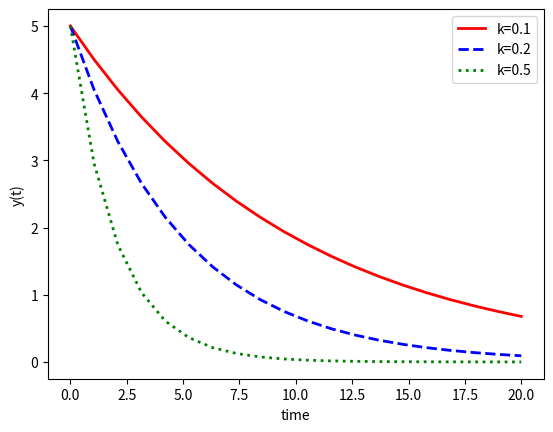
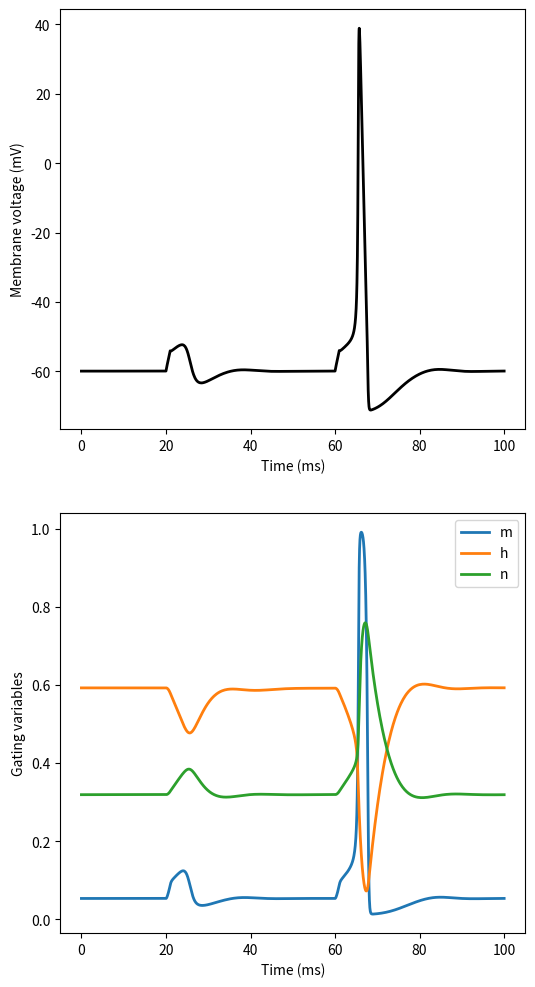

Write the Python code that produced these figures, in order.
import numpy as np
from scipy.integrate import solve_ivp
import matplotlib.pyplot as plt
%matplotlib inline

# function that returns dy/dt
def model(t, y, k):
    dydt = -k * y[0]
    return [dydt]

# initial condition
y0 = [5]
tspan = (0., 20.)

# solve ODEs
y1 = solve_ivp(model, tspan, y0, args=(0.1,), dense_output=True)
y2 = solve_ivp(model, tspan, y0, args=(0.2,), dense_output=True)
y3 = solve_ivp(model, tspan, y0, args=(0.5,), dense_output=True)

ts = np.linspace(tspan[0], tspan[1], 20)
# plot results
plt.figure()
plt.plot(ts, y1.sol(ts).T, 'r-',linewidth=2,label='k=0.1')
plt.plot(ts, y2.sol(ts).T, 'b--',linewidth=2,label='k=0.2')
plt.plot(ts, y3.sol(ts).T, 'g:',linewidth=2,label='k=0.5')
plt.xlabel('time')
plt.ylabel('y(t)')
plt.legend()

"""
Hodgkin-Huxley model of excitable barnacle muscle fiber
reviewed in Rinzel (1990) Bulletin of Mathematical Biology 52 pp. 5-23.
"""
from math import exp, expm1

def _iStim(t):
    return (20 < t <= 21) * -6.8 + (60 < t <= 61) * -6.9

# Model
def hh_rhs(t, y, E_N, E_K, E_LEAK, G_N_BAR, G_K_BAR, G_LEAK, C_M):
    # Equations
    v, m, h, n = y

    mAlfaV = -0.10 * (v + 35)
    mAlfa = mAlfaV / expm1(mAlfaV)
    mBeta = 4.0 * exp(-(v + 60) / 18.0)
    dm = -(mAlfa + mBeta) * m + mAlfa

    hAlfa = 0.07 * exp(-(v+60)/20)
    hBeta = 1 / (exp(-(v+30)/10) + 1)
    dh  = -(hAlfa + hBeta) * h + hAlfa

    iNa = G_N_BAR * (v - E_N) * (m**3) * h

    nAlfaV = -0.1 * (v+50)
    nAlfa = 0.1 * nAlfaV / expm1(nAlfaV)
    nBeta = 0.125 * exp( -(v+60) / 80)
    dn  = -(nAlfa + nBeta) * n + nAlfa

    iK = G_K_BAR * (v - E_K) * (n**4)
    iLeak = G_LEAK * (v - E_LEAK)
    iSt = _iStim(t)
    dv = -(iNa + iK + iLeak + iSt) / C_M

    return [dv, dm, dh, dn]

# Initial conditions
y0 = v, m, h, n = -59.8977, 0.0536, 0.5925, 0.3192

# Parameters
args = (
    55.0, # Reversal potential of Na
    -72.0, # Reversal potential of K
    -49.0, # Reversal potential of leaky channels
    120.0, # Max. Na channel conductance
    36.0, # Max. K channel conductance
    0.3, # Max. leak channel conductance
    1.0 # membrane capacitance
)

# time span
tStart, tEnd = 0, 100

%%time
sol2 = solve_ivp(hh_rhs, (tStart, tEnd), y0, args=args, method='LSODA', rtol=1e-7, atol=1e-7)

# Plotting
fig, axs = plt.subplots(nrows=2, figsize=(6, 12))
axs[0].plot(sol2.t, sol2.y[0, :].T, 'k-', linewidth=2)
axs[0].set_xlabel("Time (ms)")
axs[0].set_ylabel("Membrane voltage (mV)")
axs[1].plot(sol2.t, sol2.y[1:4, :].T, linewidth=2, label=["m", "h", "n"])
axs[1].set_xlabel("Time (ms)")
axs[1].set_ylabel("Gating variables")
axs[1].legend()